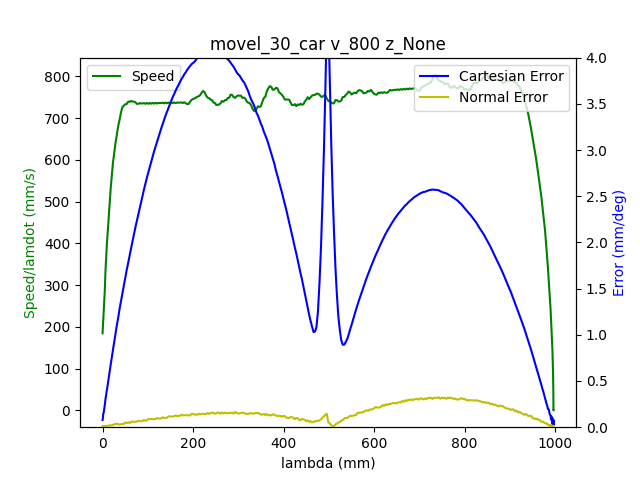

The file beside this chart, header and first rows:
1.680526108157999992e+09, 0.000000000000000000e+00, -6.346977091339978116e-01, 7.180476528922391521e-01, 2.851326945690616510e-01, -1.464106094949735315e+00, -1.797907295710658770e+00, 4.450484872830420824e-01
1.680526108161999941e+09, 0.000000000000000000e+00, -6.346977091339978116e-01, 7.180476528922391521e-01, 2.851326945690616510e-01, -1.464106094949735315e+00, -1.797907295710658770e+00, 4.450484872830420824e-01
1.680526108174000025e+09, 0.000000000000000000e+00, -6.346977091339978116e-01, 7.180476528922391521e-01, 2.851326945690616510e-01, -1.464106094949735315e+00, -1.797907295710658770e+00, 4.450484872830420824e-01
1.680526108177999973e+09, 0.000000000000000000e+00, -6.346977091339978116e-01, 7.180476528922391521e-01, 2.851326945690616510e-01, -1.464106094949735315e+00, -1.797907295710658770e+00, 4.450484872830420824e-01
1.680526108181999922e+09, 0.000000000000000000e+00, -6.346977091339978116e-01, 7.180476528922391521e-01, 2.851326945690616510e-01, -1.464106094949735315e+00, -1.797907295710658770e+00, 4.450484872830420824e-01
1.680526108186000109e+09, 0.000000000000000000e+00, -6.346977091339978116e-01, 7.180476528922391521e-01, 2.851326945690616510e-01, -1.464106094949735315e+00, -1.797907295710658770e+00, 4.450484872830420824e-01
1.680526108190000057e+09, 0.000000000000000000e+00, -6.346977091339978116e-01, 7.180476528922391521e-01, 2.851326945690616510e-01, -1.464106094949735315e+00, -1.797907295710658770e+00, 4.450484872830420824e-01
1.680526108194000006e+09, 0.000000000000000000e+00, -6.346977091339978116e-01, 7.180476528922391521e-01, 2.851326945690616510e-01, -1.464106094949735315e+00, -1.797907295710658770e+00, 4.450484872830420824e-01
1.680526108207000017e+09, 0.000000000000000000e+00, -6.346977091339978116e-01, 7.180476528922391521e-01, 2.851326945690616510e-01, -1.464106094949735315e+00, -1.797907295710658770e+00, 4.450484872830420824e-01
1.680526108219000101e+09, 1.000000000000000000e+00, -6.346977091339978116e-01, 7.180476528922391521e-01, 2.851326945690616510e-01, -1.464106094949735315e+00, -1.797907295710658770e+00, 4.450484872830420824e-01
1.680526108223000050e+09, 1.000000000000000000e+00, -6.346977091339978116e-01, 7.180476528922391521e-01, 2.851326945690616510e-01, -1.464106094949735315e+00, -1.797907295710658770e+00, 4.450484872830420824e-01
1.680526108227999926e+09, 1.000000000000000000e+00, -6.343975125026549700e-01, 7.178469400282597723e-01, 2.850349561309499236e-01, -1.463645328027208592e+00, -1.797729272126955324e+00, 4.447797065782349568e-01
1.680526108233999968e+09, 1.000000000000000000e+00, -6.335126305718937756e-01, 7.172343294608096720e-01, 2.847277781825989784e-01, -1.462280480552149209e+00, -1.797177748083325088e+00, 4.440519042801532867e-01
1.680526108237999916e+09, 1.000000000000000000e+00, -6.335126305718937756e-01, 7.172343294608096720e-01, 2.847277781825989784e-01, -1.462280480552149209e+00, -1.797177748083325088e+00, 4.440519042801532867e-01
1.680526108242000103e+09, 1.000000000000000000e+00, -6.321739630356141282e-01, 7.163110502865047691e-01, 2.842670112600724219e-01, -1.460198302754520006e+00, -1.796359188664139683e+00, 4.428999869738370343e-01
1.680526108246000051e+09, 1.000000000000000000e+00, -6.321739630356141282e-01, 7.163110502865047691e-01, 2.842670112600724219e-01, -1.460198302754520006e+00, -1.796359188664139683e+00, 4.428999869738370343e-01
1.680526108250000000e+09, 1.000000000000000000e+00, -6.308073702313026221e-01, 7.153581005149158845e-01, 2.837853003865219992e-01, -1.458065510408582899e+00, -1.795521430623182368e+00, 4.417096724239769068e-01
1.680526108253999949e+09, 1.000000000000000000e+00, -6.308073702313026221e-01, 7.153581005149158845e-01, 2.837853003865219992e-01, -1.458065510408582899e+00, -1.795521430623182368e+00, 4.417096724239769068e-01
1.680526108257999897e+09, 1.000000000000000000e+00, -6.294285601222270321e-01, 7.144068960725789008e-01, 2.833140614884835373e-01, -1.455932718062645792e+00, -1.794667964618957168e+00, 4.405211032033687357e-01
1.680526108262000084e+09, 1.000000000000000000e+00, -6.294285601222270321e-01, 7.144068960725789008e-01, 2.833140614884835373e-01, -1.455932718062645792e+00, -1.794667964618957168e+00, 4.405211032033687357e-01
1.680526108266000032e+09, 1.000000000000000000e+00, -6.280480046838994301e-01, 7.134556916302420282e-01, 2.828428225904450755e-01, -1.453782472424188565e+00, -1.793830206577999853e+00, 4.393307886535086637e-01
1.680526108269999981e+09, 1.000000000000000000e+00, -6.280480046838994301e-01, 7.134556916302420282e-01, 2.828428225904450755e-01, -1.453782472424188565e+00, -1.793830206577999853e+00, 4.393307886535086637e-01
1.680526108273999929e+09, 1.000000000000000000e+00, -6.266691945748240622e-01, 7.125044871879051556e-01, 2.823715836924065581e-01, -1.451649680078251681e+00, -1.792976740573774874e+00, 4.381788713471923558e-01
1.680526108278000116e+09, 1.000000000000000000e+00, -6.266691945748240622e-01, 7.125044871879051556e-01, 2.823715836924065581e-01, -1.451649680078251681e+00, -1.792976740573774874e+00, 4.381788713471923558e-01
1.680526108282999992e+09, 1.000000000000000000e+00, -6.253026017705124451e-01, 7.115532827455681719e-01, 2.818898728188561353e-01, -1.449516887732314574e+00, -1.792138982532817559e+00, 4.369903021265842402e-01
1.680526108286999941e+09, 1.000000000000000000e+00, -6.253026017705124451e-01, 7.115532827455681719e-01, 2.818898728188561353e-01, -1.449516887732314574e+00, -1.792138982532817559e+00, 4.369903021265842402e-01
1.680526108292999983e+09, 1.000000000000000000e+00, -6.239237916614368551e-01, 7.106108049494913592e-01, 2.814186339208176735e-01, -1.447384095386377689e+00, -1.791285516528592137e+00, 4.357999875767241127e-01
1.680526108296999931e+09, 1.000000000000000000e+00, -6.225449815523613761e-01, 7.096596005071543756e-01, 2.809473950227792671e-01, -1.445251303040440360e+00, -1.790447758487634822e+00, 4.346096730268639852e-01
1.680526108301000118e+09, 1.000000000000000000e+00, -6.225449815523613761e-01, 7.096596005071543756e-01, 2.809473950227792671e-01, -1.445251303040440360e+00, -1.790447758487634822e+00, 4.346096730268639852e-01
1.680526108305000067e+09, 1.000000000000000000e+00, -6.211783887480497590e-01, 7.087066507355653799e-01, 2.804761561247407498e-01, -1.443118510694503476e+00, -1.789611745775929741e+00, 4.334577557205477327e-01
1.680526108309000015e+09, 1.000000000000000000e+00, -6.211783887480497590e-01, 7.087066507355653799e-01, 2.804761561247407498e-01, -1.443118510694503476e+00, -1.789611745775929741e+00, 4.334577557205477327e-01
1.680526108315000057e+09, 1.000000000000000000e+00, -6.197995786389742801e-01, 7.077554462932286183e-01, 2.799944452511903270e-01, -1.440985718348566369e+00, -1.788756534442452528e+00, 4.322691864999395617e-01
1.680526108319999933e+09, 1.000000000000000000e+00, -6.184207685298986901e-01, 7.068042418508916347e-01, 2.795232063531518651e-01, -1.438852926002629262e+00, -1.787918776401495213e+00, 4.310788719500794897e-01
1.680526108325000048e+09, 1.000000000000000000e+00, -6.184207685298986901e-01, 7.068042418508916347e-01, 2.795232063531518651e-01, -1.438852926002629262e+00, -1.787918776401495213e+00, 4.310788719500794897e-01
1.680526108328999996e+09, 1.000000000000000000e+00, -6.170541757255871840e-01, 7.058530374085547621e-01, 2.790519674551134033e-01, -1.436720133656692155e+00, -1.787065310397270013e+00, 4.298885574002193066e-01
1.680526108332999945e+09, 1.000000000000000000e+00, -6.170541757255871840e-01, 7.058530374085547621e-01, 2.790519674551134033e-01, -1.436720133656692155e+00, -1.787065310397270013e+00, 4.298885574002193066e-01
1.680526108336999893e+09, 1.000000000000000000e+00, -6.156753656165117050e-01, 7.049105596124777273e-01, 2.785702565815629805e-01, -1.434587341310755271e+00, -1.786227552356312698e+00, 4.286999881796111911e-01
1.680526108341000080e+09, 1.000000000000000000e+00, -6.156753656165117050e-01, 7.049105596124777273e-01, 2.785702565815629805e-01, -1.434587341310755271e+00, -1.786227552356312698e+00, 4.286999881796111911e-01
1.680526108345999956e+09, 1.000000000000000000e+00, -6.142948101781842141e-01, 7.039593551701408547e-01, 2.780990176835244632e-01, -1.432454548964817942e+00, -1.785374086352087275e+00, 4.275480708732949386e-01
1.680526108349999905e+09, 1.000000000000000000e+00, -6.142948101781842141e-01, 7.039593551701408547e-01, 2.780990176835244632e-01, -1.432454548964817942e+00, -1.785374086352087275e+00, 4.275480708732949386e-01
1.680526108354000092e+09, 1.000000000000000000e+00, -6.129160000691086241e-01, 7.030081507278039821e-01, 2.776277787854860013e-01, -1.430321756618881057e+00, -1.784536328311129960e+00, 4.263577563234348111e-01
1.680526108358000040e+09, 1.000000000000000000e+00, -6.129160000691086241e-01, 7.030081507278039821e-01, 2.776277787854860013e-01, -1.430321756618881057e+00, -1.784536328311129960e+00, 4.263577563234348111e-01
1.680526108361999989e+09, 1.000000000000000000e+00, -6.115494072647971180e-01, 7.020569462854669984e-01, 2.771565398874475394e-01, -1.428171510980423831e+00, -1.783681116977652970e+00, 4.251691871028266401e-01
1.680526108365999937e+09, 1.000000000000000000e+00, -6.115494072647971180e-01, 7.020569462854669984e-01, 2.771565398874475394e-01, -1.428171510980423831e+00, -1.783681116977652970e+00, 4.251691871028266401e-01
1.680526108369999886e+09, 1.000000000000000000e+00, -6.101705971557216390e-01, 7.011039965138781138e-01, 2.766748290138971167e-01, -1.426038718634486946e+00, -1.782845104265947667e+00, 4.239788725529665681e-01
1.680526108374000072e+09, 1.000000000000000000e+00, -6.101705971557216390e-01, 7.011039965138781138e-01, 2.766748290138971167e-01, -1.426038718634486946e+00, -1.782845104265947667e+00, 4.239788725529665681e-01
1.680526108378000021e+09, 1.000000000000000000e+00, -6.087917870466460490e-01, 7.001527920715412412e-01, 2.762035901158586548e-01, -1.423905926288549839e+00, -1.782007346224990352e+00, 4.228269552466502601e-01
1.680526108381999969e+09, 1.000000000000000000e+00, -6.087917870466460490e-01, 7.001527920715412412e-01, 2.762035901158586548e-01, -1.423905926288549839e+00, -1.782007346224990352e+00, 4.228269552466502601e-01
1.680526108385999918e+09, 1.000000000000000000e+00, -6.074251942423345429e-01, 6.992103142754643175e-01, 2.757323512178201375e-01, -1.421773133942612732e+00, -1.781153880220765151e+00, 4.216383860260421446e-01
1.680526108390000105e+09, 1.000000000000000000e+00, -6.074251942423345429e-01, 6.992103142754643175e-01, 2.757323512178201375e-01, -1.421773133942612732e+00, -1.781153880220765151e+00, 4.216383860260421446e-01
1.680526108394000053e+09, 1.000000000000000000e+00, -6.060463841332589530e-01, 6.982591098331274448e-01, 2.752611123197816756e-01, -1.419640341596675626e+00, -1.780316122179807836e+00, 4.204480714761820170e-01
1.680526108398000002e+09, 1.000000000000000000e+00, -6.060463841332589530e-01, 6.982591098331274448e-01, 2.752611123197816756e-01, -1.419640341596675626e+00, -1.780316122179807836e+00, 4.204480714761820170e-01
1.680526108401999950e+09, 1.000000000000000000e+00, -6.046675740241834740e-01, 6.973079053907905722e-01, 2.747794014462312528e-01, -1.417505803921486729e+00, -1.779462656175582635e+00, 4.192577569263218340e-01
1.680526108405999899e+09, 1.000000000000000000e+00, -6.046675740241834740e-01, 6.973079053907905722e-01, 2.747794014462312528e-01, -1.417505803921486729e+00, -1.779462656175582635e+00, 4.192577569263218340e-01
1.680526108410000086e+09, 1.000000000000000000e+00, -6.033009812198719679e-01, 6.963567009484535886e-01, 2.743081625481927910e-01, -1.415373011575549400e+00, -1.778624898134625543e+00, 4.181075849492575935e-01
1.680526108414000034e+09, 1.000000000000000000e+00, -6.033009812198719679e-01, 6.963567009484535886e-01, 2.743081625481927910e-01, -1.415373011575549400e+00, -1.778624898134625543e+00, 4.181075849492575935e-01
1.680526108417999983e+09, 1.000000000000000000e+00, -6.019221711107963779e-01, 6.954054965061167159e-01, 2.738369236501543291e-01, -1.413240219229612515e+00, -1.777769686801148108e+00, 4.169172703993974660e-01
1.680526108421999931e+09, 1.000000000000000000e+00, -6.019221711107963779e-01, 6.954054965061167159e-01, 2.738369236501543291e-01, -1.413240219229612515e+00, -1.777769686801148108e+00, 4.169172703993974660e-01
1.680526108426000118e+09, 1.000000000000000000e+00, -6.005416156724687760e-01, 6.944525467345278313e-01, 2.733656847521158673e-01, -1.411107426883675409e+00, -1.776933674089442805e+00, 4.157269558495373385e-01
1.680526108430000067e+09, 1.000000000000000000e+00, -6.005416156724687760e-01, 6.944525467345278313e-01, 2.733656847521158673e-01, -1.411107426883675409e+00, -1.776933674089442805e+00, 4.157269558495373385e-01
1.680526108434000015e+09, 1.000000000000000000e+00, -5.991628055633934080e-01, 6.935100689384507966e-01, 2.728839738785653890e-01, -1.408974634537738524e+00, -1.776097661377737724e+00, 4.145366412996772110e-01
... 2,015 more rows
